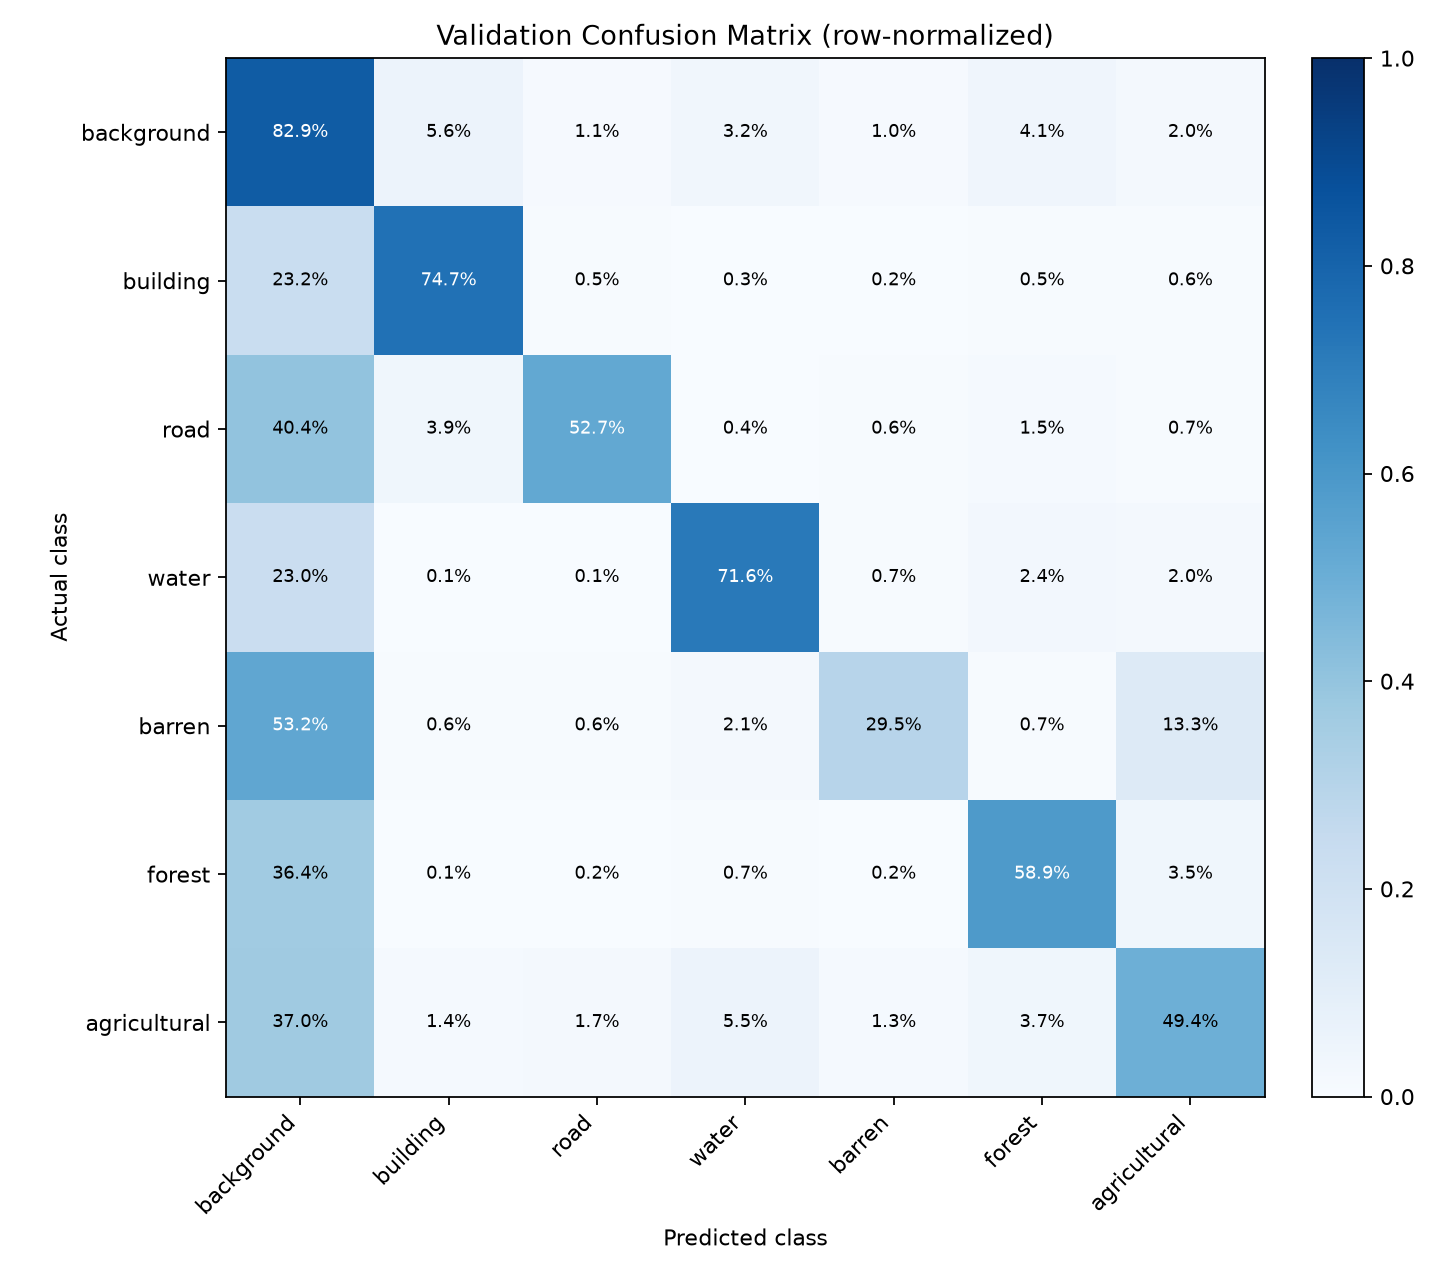

Values plotted in this chart, from the file beside it:
actual\predicted, background, building, road, water, barren, forest, agricultural
background, 509756122, 34659365, 6915023, 19991084, 6373385, 24966151, 12589552
building, 28506448, 91708708, 641696, 332237, 210387, 611759, 794556
road, 32124005, 3075826, 41912322, 288562, 444247, 1200155, 545383
water, 45923013, 290734, 196318, 142961026, 1481375, 4805789, 3909561
barren, 39571455, 480961, 458005, 1563436, 21905966, 531159, 9872151
forest, 45685357, 177317, 196790, 892629, 273464, 73942951, 4447139
agricultural, 180133296, 6676915, 8379190, 26867308, 6099400, 18263237, 240663356
